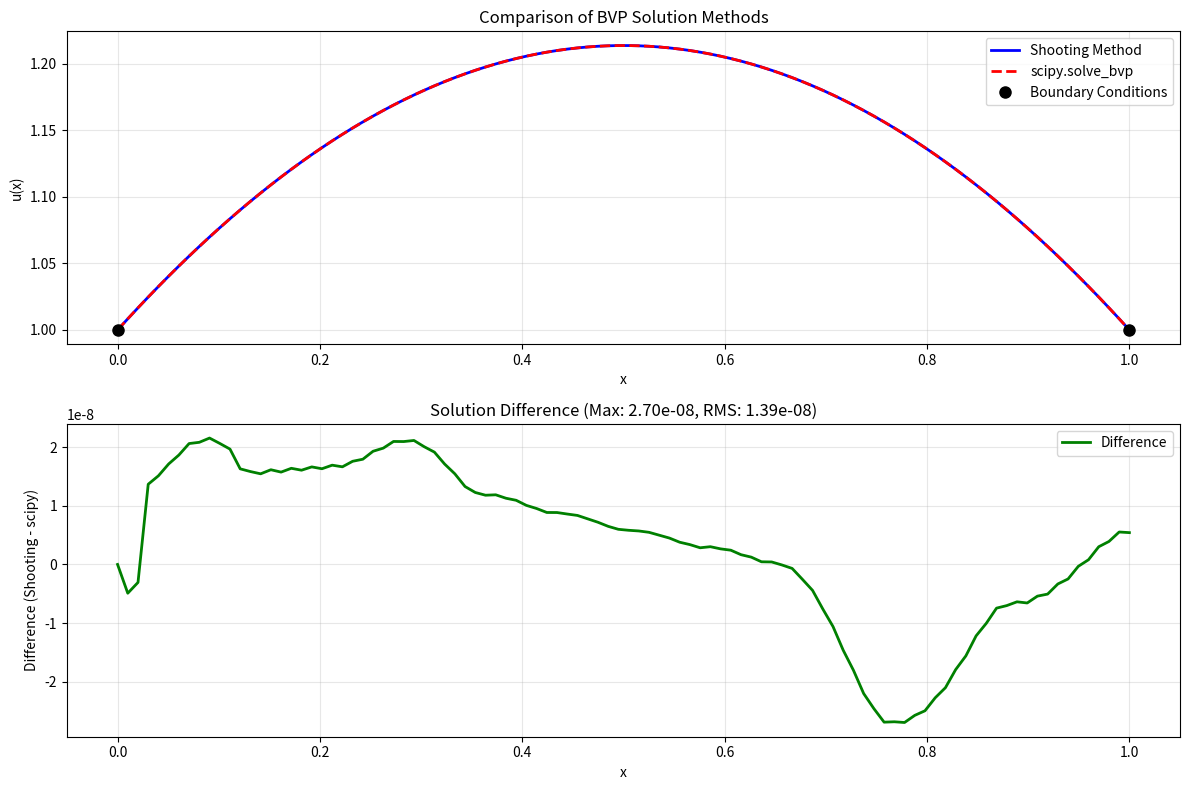

Write the Python code that produced this figure.
#!/usr/bin/env python3
# -*- coding: utf-8 -*-
"""
项目2：打靶法与scipy.solve_bvp求解边值问题 - 参考答案

本项目实现打靶法和scipy.solve_bvp两种方法来求解二阶线性常微分方程边值问题：
u''(x) = -π(u(x)+1)/4
边界条件：u(0) = 1, u(1) = 1

作者：教学团队
创建日期：2024
"""

import numpy as np
import matplotlib.pyplot as plt
from scipy.integrate import odeint, solve_bvp
import warnings
import time
warnings.filterwarnings('ignore')


def ode_system_shooting(y, t):
    """
    标准odeint接口：y为状态变量，t为自变量
    """
    return [y[1], -np.pi * (y[0] + 1) / 4]


def boundary_conditions_scipy(ya, yb):
    """
    Define boundary conditions for scipy.solve_bvp.
    Boundary conditions: u(0) = 1, u(1) = 1
    """
    return np.array([ya[0] - 1, yb[0] - 1])


def ode_system_scipy(x, y):
    """
    Define the ODE system for scipy.solve_bvp.
    """
    return np.vstack((y[1], -np.pi*(y[0]+1)/4))


def solve_bvp_shooting_method(x_span, boundary_conditions, n_points=100, max_iterations=10, tolerance=1e-6):
    """
    Solve boundary value problem using shooting method.
    """
    if len(x_span) != 2 or x_span[1] <= x_span[0]:
        raise ValueError("x_span must be a tuple (x_start, x_end) with x_end > x_start")
    if len(boundary_conditions) != 2:
        raise ValueError("boundary_conditions must be a tuple (u_left, u_right)")
    if n_points < 10:
        raise ValueError("n_points must be at least 10")
    
    x_start, x_end = x_span
    u_left, u_right = boundary_conditions
    x = np.linspace(x_start, x_end, n_points)
    m1 = -1.0  # First guess
    y0 = [u_left, m1]
    sol1 = odeint(ode_system_shooting, y0, x)
    u_end_1 = sol1[-1, 0]
    if abs(u_end_1 - u_right) < tolerance:
        return x, sol1[:, 0]
    m2 = m1 * u_right / u_end_1 if abs(u_end_1) > 1e-12 else m1 + 1.0
    y0[1] = m2
    sol2 = odeint(ode_system_shooting, y0, x)
    u_end_2 = sol2[-1, 0]
    if abs(u_end_2 - u_right) < tolerance:
        return x, sol2[:, 0]
    for iteration in range(max_iterations):
        if abs(u_end_2 - u_end_1) < 1e-12:
            m3 = m2 + 0.1
        else:
            m3 = m2 + (u_right - u_end_2) * (m2 - m1) / (u_end_2 - u_end_1)
        y0[1] = m3
        sol3 = odeint(ode_system_shooting, y0, x)
        u_end_3 = sol3[-1, 0]
        if abs(u_end_3 - u_right) < tolerance:
            return x, sol3[:, 0]
        m1, m2 = m2, m3
        u_end_1, u_end_2 = u_end_2, u_end_3
    print(f"Warning: Shooting method did not converge after {max_iterations} iterations.")
    print(f"Final boundary error: {abs(u_end_3 - u_right):.2e}")
    return x, sol3[:, 0]


def solve_bvp_scipy_wrapper(x_span, boundary_conditions, n_points=50):
    """
    Solve boundary value problem using scipy.solve_bvp.
    """
    if len(x_span) != 2 or x_span[1] <= x_span[0]:
        raise ValueError("x_span must be a tuple (x_start, x_end) with x_end > x_start")
    if len(boundary_conditions) != 2:
        raise ValueError("boundary_conditions must be a tuple (u_left, u_right)")
    if n_points < 5:
        raise ValueError("n_points must be at least 5")
    
    x_start, x_end = x_span
    u_left, u_right = boundary_conditions
    x_init = np.linspace(x_start, x_end, n_points)
    y_init = np.zeros((2, x_init.size))
    y_init[0] = u_left + (u_right - u_left) * (x_init - x_start) / (x_end - x_start)
    y_init[1] = (u_right - u_left) / (x_end - x_start)
    sol = solve_bvp(ode_system_scipy, boundary_conditions_scipy, x_init, y_init)
    if not sol.success:
        raise RuntimeError(f"scipy.solve_bvp failed: {sol.message}")
    x_fine = np.linspace(x_start, x_end, 100)
    y_fine = sol.sol(x_fine)[0]
    return x_fine, y_fine


def compare_methods_and_plot(x_span=(0, 1), boundary_conditions=(1, 1), n_points=100):
    """
    Compare shooting method and scipy.solve_bvp, generate comparison plot.
    """
    print("Solving BVP using both methods...")
    try:
        # 统计打靶法计算时间
        print("Running shooting method...")
        t0 = time.time()
        x_shoot, y_shoot = solve_bvp_shooting_method(x_span, boundary_conditions, n_points)
        t1 = time.time()
        shooting_time = t1 - t0

        # 统计scipy.solve_bvp计算时间
        print("Running scipy.solve_bvp...")
        t2 = time.time()
        x_scipy, y_scipy = solve_bvp_scipy_wrapper(x_span, boundary_conditions, n_points//2)
        t3 = time.time()
        scipy_time = t3 - t2

        # 插值对比
        y_scipy_interp = np.interp(x_shoot, x_scipy, y_scipy)
        max_diff = np.max(np.abs(y_shoot - y_scipy_interp))
        rms_diff = np.sqrt(np.mean((y_shoot - y_scipy_interp)**2))

        plt.figure(figsize=(12, 8))
        # 主解对比图
        plt.subplot(2, 1, 1)
        plt.plot(x_shoot, y_shoot, 'b-', linewidth=2, label='Shooting Method')
        plt.plot(x_scipy, y_scipy, 'r--', linewidth=2, label='scipy.solve_bvp')
        plt.xlabel('x')
        plt.ylabel('u(x)')
        plt.title('Comparison of BVP Solution Methods')
        plt.plot([x_span[0], x_span[1]], [boundary_conditions[0], boundary_conditions[1]],
                 'ko', markersize=8, label='Boundary Conditions')
        plt.legend()
        plt.grid(True, alpha=0.3)

        # 差值图
        plt.subplot(2, 1, 2)
        plt.plot(x_shoot, y_shoot - y_scipy_interp, 'g-', linewidth=2, label='Difference')
        plt.xlabel('x')
        plt.ylabel('Difference (Shooting - scipy)')
        plt.title(f'Solution Difference (Max: {max_diff:.2e}, RMS: {rms_diff:.2e})')
        plt.legend()
        plt.grid(True, alpha=0.3)

        plt.tight_layout()
        plt.savefig(r'C:\Users\<user>\OneDrive\桌面\t\compare_methods.png')
        # plt.show()

        print(f"\nShooting method time: {shooting_time:.6f} s")
        print(f"scipy.solve_bvp time: {scipy_time:.6f} s")
        print("\nSolution Analysis:")
        print(f"Maximum difference: {max_diff:.2e}")
        print(f"RMS difference: {rms_diff:.2e}")
        print(f"Shooting method points: {len(x_shoot)}")
        print(f"scipy.solve_bvp points: {len(x_scipy)}")
        print(f"\nBoundary condition verification:")
        print(f"Shooting method: u({x_span[0]}) = {y_shoot[0]:.6f}, u({x_span[1]}) = {y_shoot[-1]:.6f}")
        print(f"scipy.solve_bvp: u({x_span[0]}) = {y_scipy[0]:.6f}, u({x_span[1]}) = {y_scipy[-1]:.6f}")
        print(f"Target: u({x_span[0]}) = {boundary_conditions[0]}, u({x_span[1]}) = {boundary_conditions[1]}")
        return {
            'x_shooting': x_shoot,
            'y_shooting': y_shoot,
            'x_scipy': x_scipy,
            'y_scipy': y_scipy,
            'max_difference': max_diff,
            'rms_difference': rms_diff,
            'boundary_error_shooting': [abs(y_shoot[0] - boundary_conditions[0]),
                                        abs(y_shoot[-1] - boundary_conditions[1])],
            'boundary_error_scipy': [abs(y_scipy[0] - boundary_conditions[0]),
                                     abs(y_scipy[-1] - boundary_conditions[1])],
            'shooting_time': shooting_time,
            'scipy_time': scipy_time
        }
    except Exception as e:
        print(f"Error in method comparison: {str(e)}")
        raise


def test_ode_system():
    """
    Test the ODE system implementation.
    """
    print("Testing ODE system...")
    t_test = 0.5
    y_test = np.array([1.0, 0.5])
    dydt = ode_system_shooting(y_test, t_test)
    expected = [0.5, -np.pi*(1.0+1)/4]
    print(f"ODE system (shooting): dydt = {dydt}")
    print(f"Expected: {expected}")
    assert np.allclose(dydt, expected), "Shooting ODE system test failed"
    dydt_scipy = ode_system_scipy(t_test, y_test)
    expected_scipy = np.array([[0.5], [-np.pi*2/4]])
    print(f"ODE system (scipy): dydt = {dydt_scipy.flatten()}")
    print(f"Expected: {expected_scipy.flatten()}")
    assert np.allclose(dydt_scipy, expected_scipy), "Scipy ODE system test failed"
    print("ODE system tests passed!")


def test_boundary_conditions():
    """
    Test the boundary conditions implementation.
    """
    print("Testing boundary conditions...")
    ya = np.array([1.0, 0.5])
    yb = np.array([1.0, -0.3])
    bc_residual = boundary_conditions_scipy(ya, yb)
    expected = np.array([0.0, 0.0])
    print(f"Boundary condition residuals: {bc_residual}")
    print(f"Expected: {expected}")
    assert np.allclose(bc_residual, expected), "Boundary conditions test failed"
    print("Boundary conditions test passed!")


def test_shooting_method():
    """
    Test the shooting method implementation.
    """
    print("Testing shooting method...")
    x_span = (0, 1)
    boundary_conditions = (1, 1)
    x, y = solve_bvp_shooting_method(x_span, boundary_conditions, n_points=50)
    assert abs(y[0] - boundary_conditions[0]) < 1e-6, "Left boundary condition not satisfied"
    assert abs(y[-1] - boundary_conditions[1]) < 1e-6, "Right boundary condition not satisfied"
    print(f"Shooting method: u(0) = {y[0]:.6f}, u(1) = {y[-1]:.6f}")
    print("Shooting method test passed!")


def test_scipy_method():
    """
    Test the scipy.solve_bvp wrapper.
    """
    print("Testing scipy.solve_bvp wrapper...")
    x_span = (0, 1)
    boundary_conditions = (1, 1)
    x, y = solve_bvp_scipy_wrapper(x_span, boundary_conditions, n_points=20)
    assert abs(y[0] - boundary_conditions[0]) < 1e-6, "Left boundary condition not satisfied"
    assert abs(y[-1] - boundary_conditions[1]) < 1e-6, "Right boundary condition not satisfied"
    print(f"scipy.solve_bvp: u(0) = {y[0]:.6f}, u(1) = {y[-1]:.6f}")
    print("scipy.solve_bvp wrapper test passed!")


if __name__ == "__main__":
    print("项目2：打靶法与scipy.solve_bvp求解边值问题 - 参考答案")
    print("=" * 60)
    # Run all tests
    print("Running unit tests...")
    test_ode_system()
    test_boundary_conditions()
    test_shooting_method()
    test_scipy_method()
    print("All unit tests passed!\n")
    # Run method comparison
    print("Running method comparison...")
    results = compare_methods_and_plot()
    print("\n项目2完成！所有功能已实现并测试通过。")
